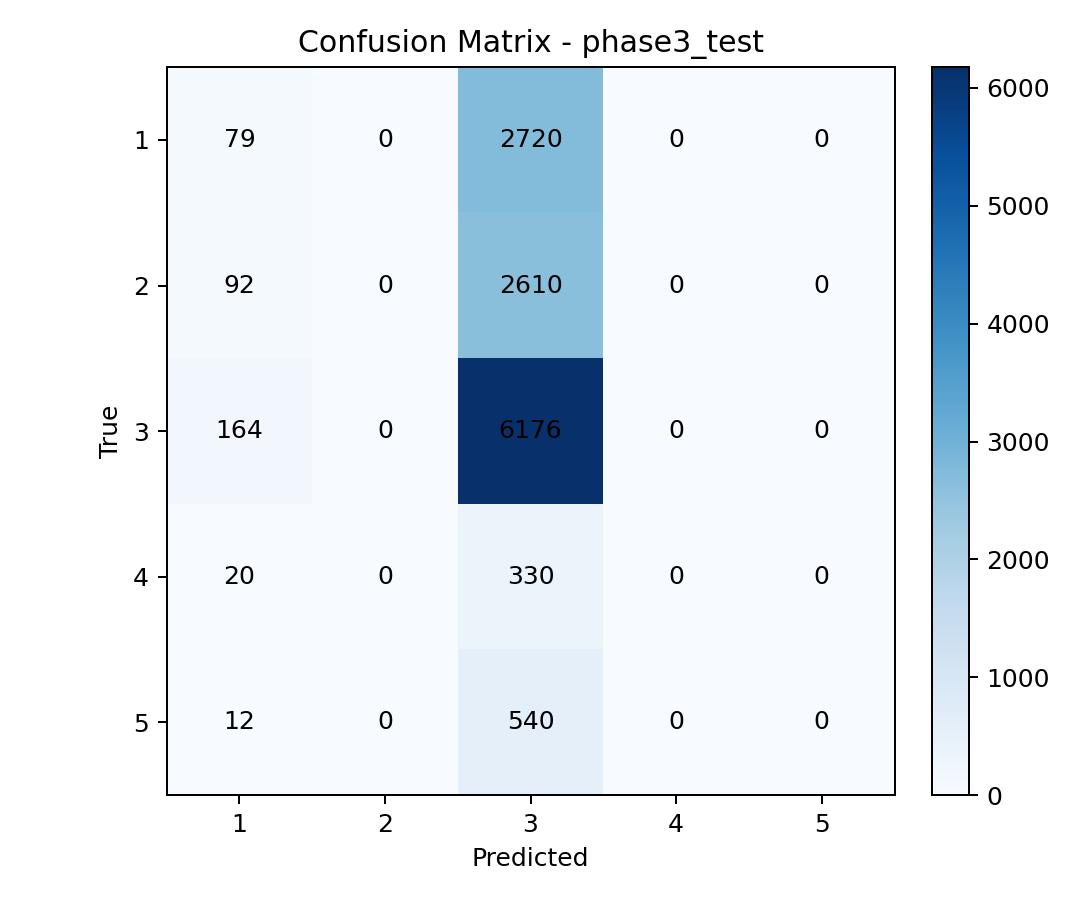

The table this chart was drawn from, first rows:
, pred_1, pred_2, pred_3, pred_4, pred_5
true_1, 79, 0, 2720, 0, 0
true_2, 92, 0, 2610, 0, 0
true_3, 164, 0, 6176, 0, 0
true_4, 20, 0, 330, 0, 0
true_5, 12, 0, 540, 0, 0
